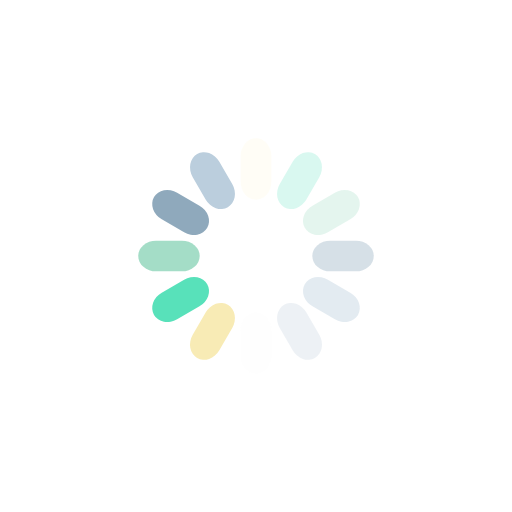
t = 0.00 s
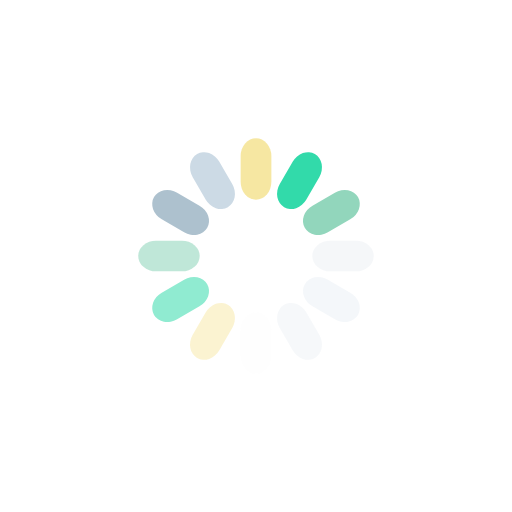
t = 0.24 s
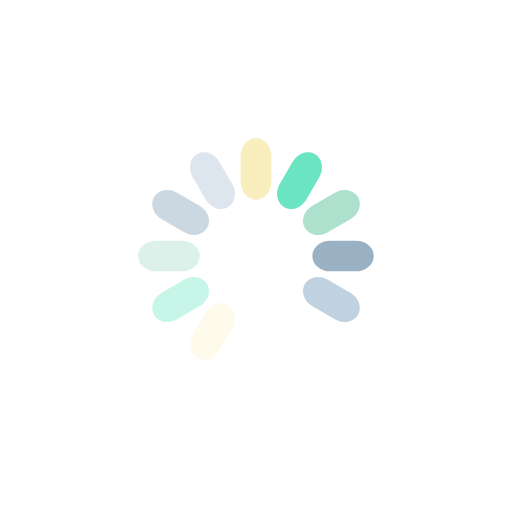
t = 0.49 s
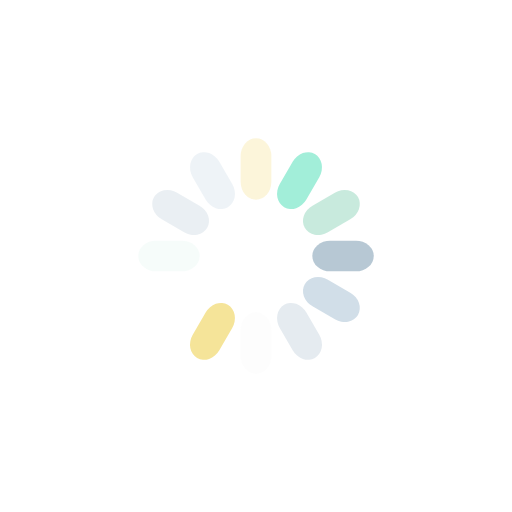
t = 0.73 s

The animated SVG that drew these frames (rendered in a browser with its animation timeline set to each time). Animation: 12 SMIL elements (animate=12); one cycle of 0.97 s, repeats indefinitely.

<?xml version="1.0" encoding="utf-8"?>
<svg xmlns="http://www.w3.org/2000/svg" xmlns:xlink="http://www.w3.org/1999/xlink" style="margin: auto; background: none; display: block; shape-rendering: auto;" width="200px" height="200px" viewBox="0 0 100 100" preserveAspectRatio="xMidYMid">
<g transform="rotate(0 50 50)">
  <rect x="47" y="27" rx="3" ry="3.48" width="6" height="12" fill="#f5e290">
    <animate attributeName="opacity" values="1;0" keyTimes="0;1" dur="0.970873786407767s" begin="-0.8899676375404532s" repeatCount="indefinite"></animate>
  </rect>
</g><g transform="rotate(30 50 50)">
  <rect x="47" y="27" rx="3" ry="3.48" width="6" height="12" fill="#20d7a3">
    <animate attributeName="opacity" values="1;0" keyTimes="0;1" dur="0.970873786407767s" begin="-0.8090614886731392s" repeatCount="indefinite"></animate>
  </rect>
</g><g transform="rotate(60 50 50)">
  <rect x="47" y="27" rx="3" ry="3.48" width="6" height="12" fill="#92d6bc">
    <animate attributeName="opacity" values="1;0" keyTimes="0;1" dur="0.970873786407767s" begin="-0.7281553398058253s" repeatCount="indefinite"></animate>
  </rect>
</g><g transform="rotate(90 50 50)">
  <rect x="47" y="27" rx="3" ry="3.48" width="6" height="12" fill="#85a2b6">
    <animate attributeName="opacity" values="1;0" keyTimes="0;1" dur="0.970873786407767s" begin="-0.6472491909385114s" repeatCount="indefinite"></animate>
  </rect>
</g><g transform="rotate(120 50 50)">
  <rect x="47" y="27" rx="3" ry="3.48" width="6" height="12" fill="#bbcedd">
    <animate attributeName="opacity" values="1;0" keyTimes="0;1" dur="0.970873786407767s" begin="-0.5663430420711975s" repeatCount="indefinite"></animate>
  </rect>
</g><g transform="rotate(150 50 50)">
  <rect x="47" y="27" rx="3" ry="3.48" width="6" height="12" fill="#dce4eb">
    <animate attributeName="opacity" values="1;0" keyTimes="0;1" dur="0.970873786407767s" begin="-0.4854368932038835s" repeatCount="indefinite"></animate>
  </rect>
</g><g transform="rotate(180 50 50)">
  <rect x="47" y="27" rx="3" ry="3.48" width="6" height="12" fill="#fdfdfd">
    <animate attributeName="opacity" values="1;0" keyTimes="0;1" dur="0.970873786407767s" begin="-0.4045307443365696s" repeatCount="indefinite"></animate>
  </rect>
</g><g transform="rotate(210 50 50)">
  <rect x="47" y="27" rx="3" ry="3.48" width="6" height="12" fill="#f5e290">
    <animate attributeName="opacity" values="1;0" keyTimes="0;1" dur="0.970873786407767s" begin="-0.3236245954692557s" repeatCount="indefinite"></animate>
  </rect>
</g><g transform="rotate(240 50 50)">
  <rect x="47" y="27" rx="3" ry="3.48" width="6" height="12" fill="#20d7a3">
    <animate attributeName="opacity" values="1;0" keyTimes="0;1" dur="0.970873786407767s" begin="-0.24271844660194175s" repeatCount="indefinite"></animate>
  </rect>
</g><g transform="rotate(270 50 50)">
  <rect x="47" y="27" rx="3" ry="3.48" width="6" height="12" fill="#92d6bc">
    <animate attributeName="opacity" values="1;0" keyTimes="0;1" dur="0.970873786407767s" begin="-0.16181229773462785s" repeatCount="indefinite"></animate>
  </rect>
</g><g transform="rotate(300 50 50)">
  <rect x="47" y="27" rx="3" ry="3.48" width="6" height="12" fill="#85a2b6">
    <animate attributeName="opacity" values="1;0" keyTimes="0;1" dur="0.970873786407767s" begin="-0.08090614886731393s" repeatCount="indefinite"></animate>
  </rect>
</g><g transform="rotate(330 50 50)">
  <rect x="47" y="27" rx="3" ry="3.48" width="6" height="12" fill="#bbcedd">
    <animate attributeName="opacity" values="1;0" keyTimes="0;1" dur="0.970873786407767s" begin="0s" repeatCount="indefinite"></animate>
  </rect>
</g>
<!-- [ldio] generated by https://loading.io/ --></svg>
